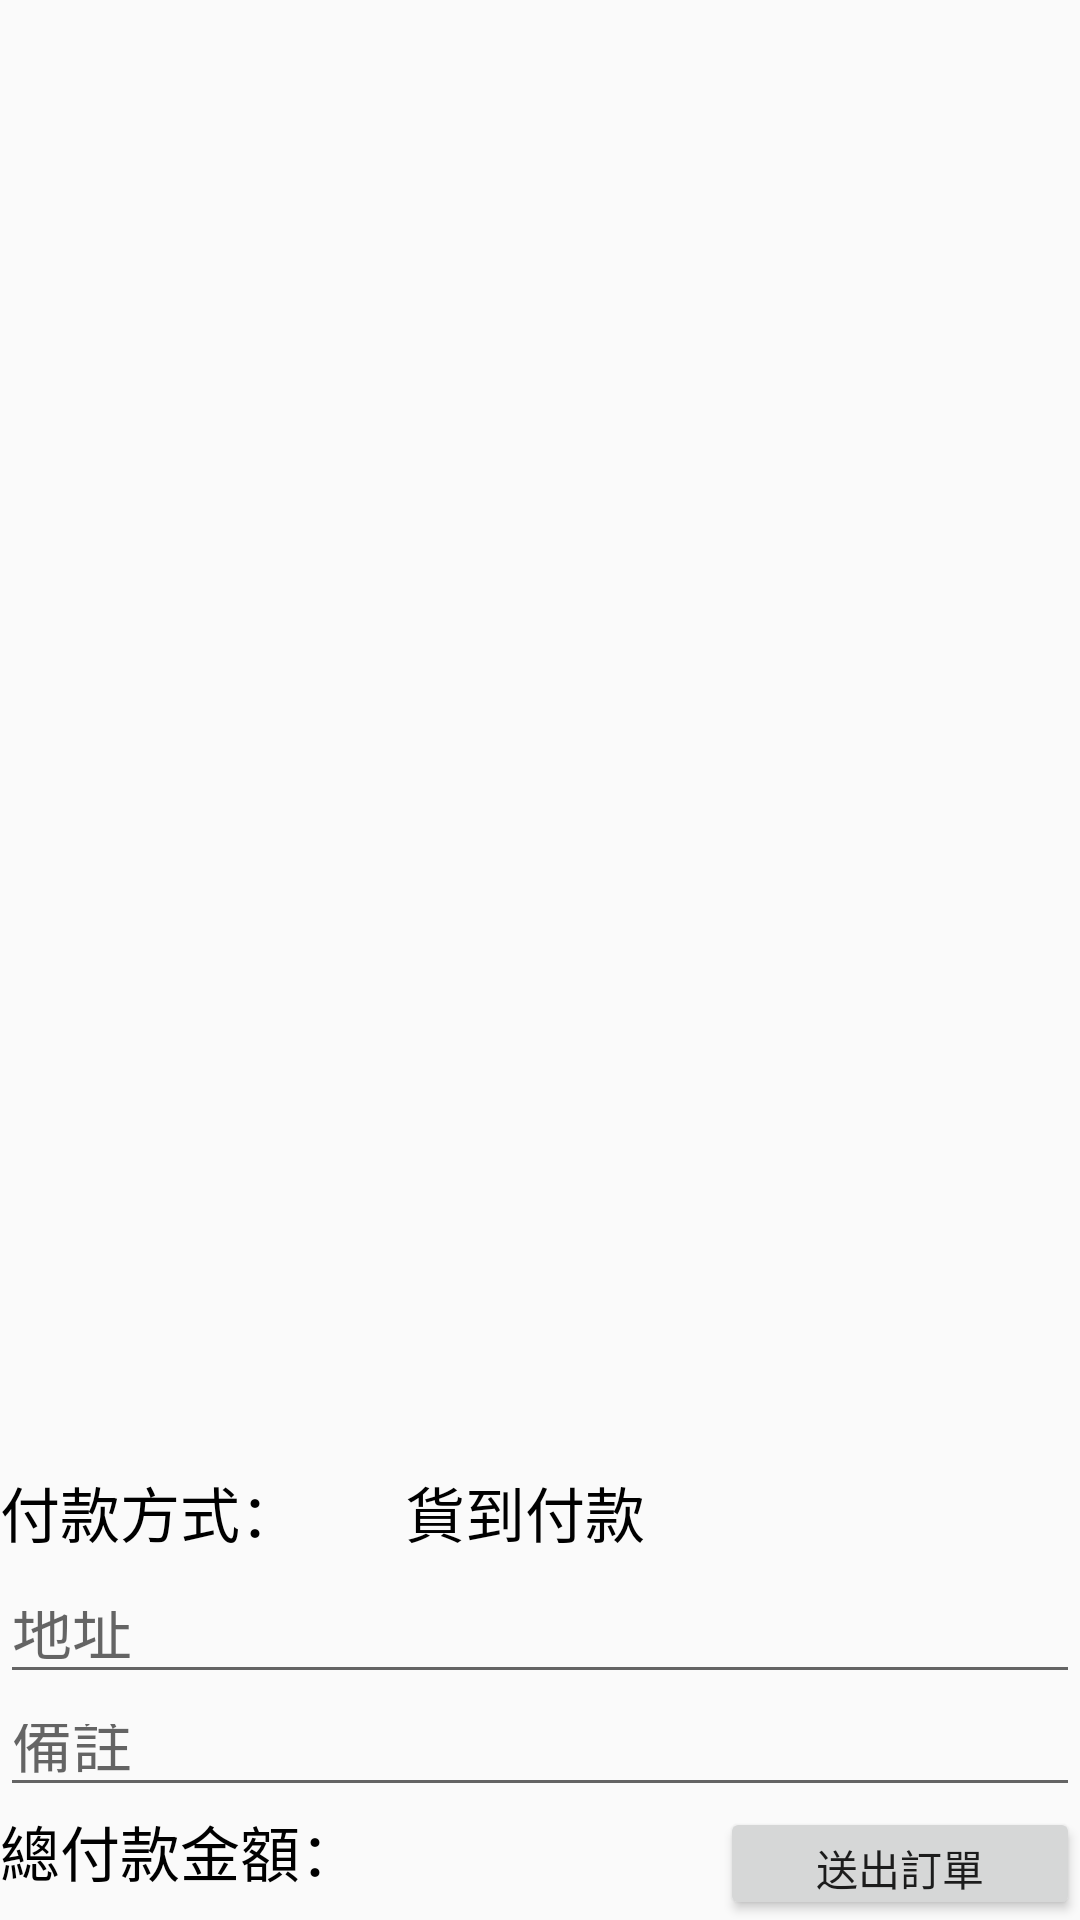

Write the Android layout XML for this screen, with the resource values it uses.
<!-- AndroidManifest.xml: application theme Theme.FoodHorse -->
<!-- res/layout/activity_shopping_checkout.xml -->
<?xml version="1.0" encoding="utf-8"?>
<androidx.constraintlayout.widget.ConstraintLayout xmlns:android="http://schemas.android.com/apk/res/android"
    xmlns:app="http://schemas.android.com/apk/res-auto"
    xmlns:tools="http://schemas.android.com/tools"
    android:layout_width="match_parent"
    android:layout_height="match_parent"
    tools:context=".shopping_checkout">
    <LinearLayout
        android:layout_width="match_parent"
        android:layout_height="match_parent"
        android:orientation="vertical">
        <ListView
            android:id="@+id/list_view"
            android:layout_width="match_parent"
            android:layout_height="0dp"
            android:layout_weight="13"/>
        <TextView
            android:layout_width="match_parent"
            android:layout_height="0dp"
            android:layout_weight="1"
            android:text="付款方式：       貨到付款"
            android:textColor="@color/black"
            android:textSize="20dp"/>
        <EditText
            android:id="@+id/address"
            android:layout_width="match_parent"
            android:layout_height="0dp"
            android:layout_weight="1"
            android:hint="地址"
            android:textColor="@color/black"
            android:textSize="20dp"/>
        <EditText
            android:id="@+id/notes"
            android:layout_width="match_parent"
            android:layout_height="0dp"
            android:layout_weight="1"
            android:hint="備註"
            android:textColor="@color/black"
            android:textSize="20dp"/>
        <LinearLayout
            android:layout_width="match_parent"
            android:layout_height="0dp"
            android:layout_weight="1"
            android:orientation="horizontal">
            <TextView
                android:id="@+id/count"
                android:layout_width="0dp"
                android:layout_height="match_parent"
                android:layout_weight="2"
                android:text="總付款金額："
                android:textColor="@color/black"
                android:textSize="20dp"/>
            <Button
                android:id="@+id/send"
                android:layout_width="0dp"
                android:layout_height="match_parent"
                android:layout_weight="1"
                android:text="送出訂單"/>
        </LinearLayout>
    </LinearLayout>

</androidx.constraintlayout.widget.ConstraintLayout>
<!-- resources referenced by this layout -->
<resources>
  <color name="black">#FF000000</color>
  <style name="Theme.FoodHorse" parent="Theme.MaterialComponents.DayNight.DarkActionBar.Bridge">
          
          <item name="colorPrimary">@color/purple_500</item>
          <item name="colorPrimaryVariant">@color/purple_700</item>
          <item name="colorOnPrimary">@color/white</item>
          
          <item name="colorSecondary">@color/teal_200</item>
          <item name="colorSecondaryVariant">@color/teal_700</item>
          <item name="colorOnSecondary">@color/black</item>
          
          <item name="android:statusBarColor">?attr/colorPrimaryVariant</item>
          
      </style>
  <color name="purple_500">#FF6200EE</color>
  <color name="purple_700">#FF3700B3</color>
  <color name="white">#FFFFFFFF</color>
  <color name="teal_200">#FF03DAC5</color>
  <color name="teal_700">#FF6200EE</color>
</resources>
